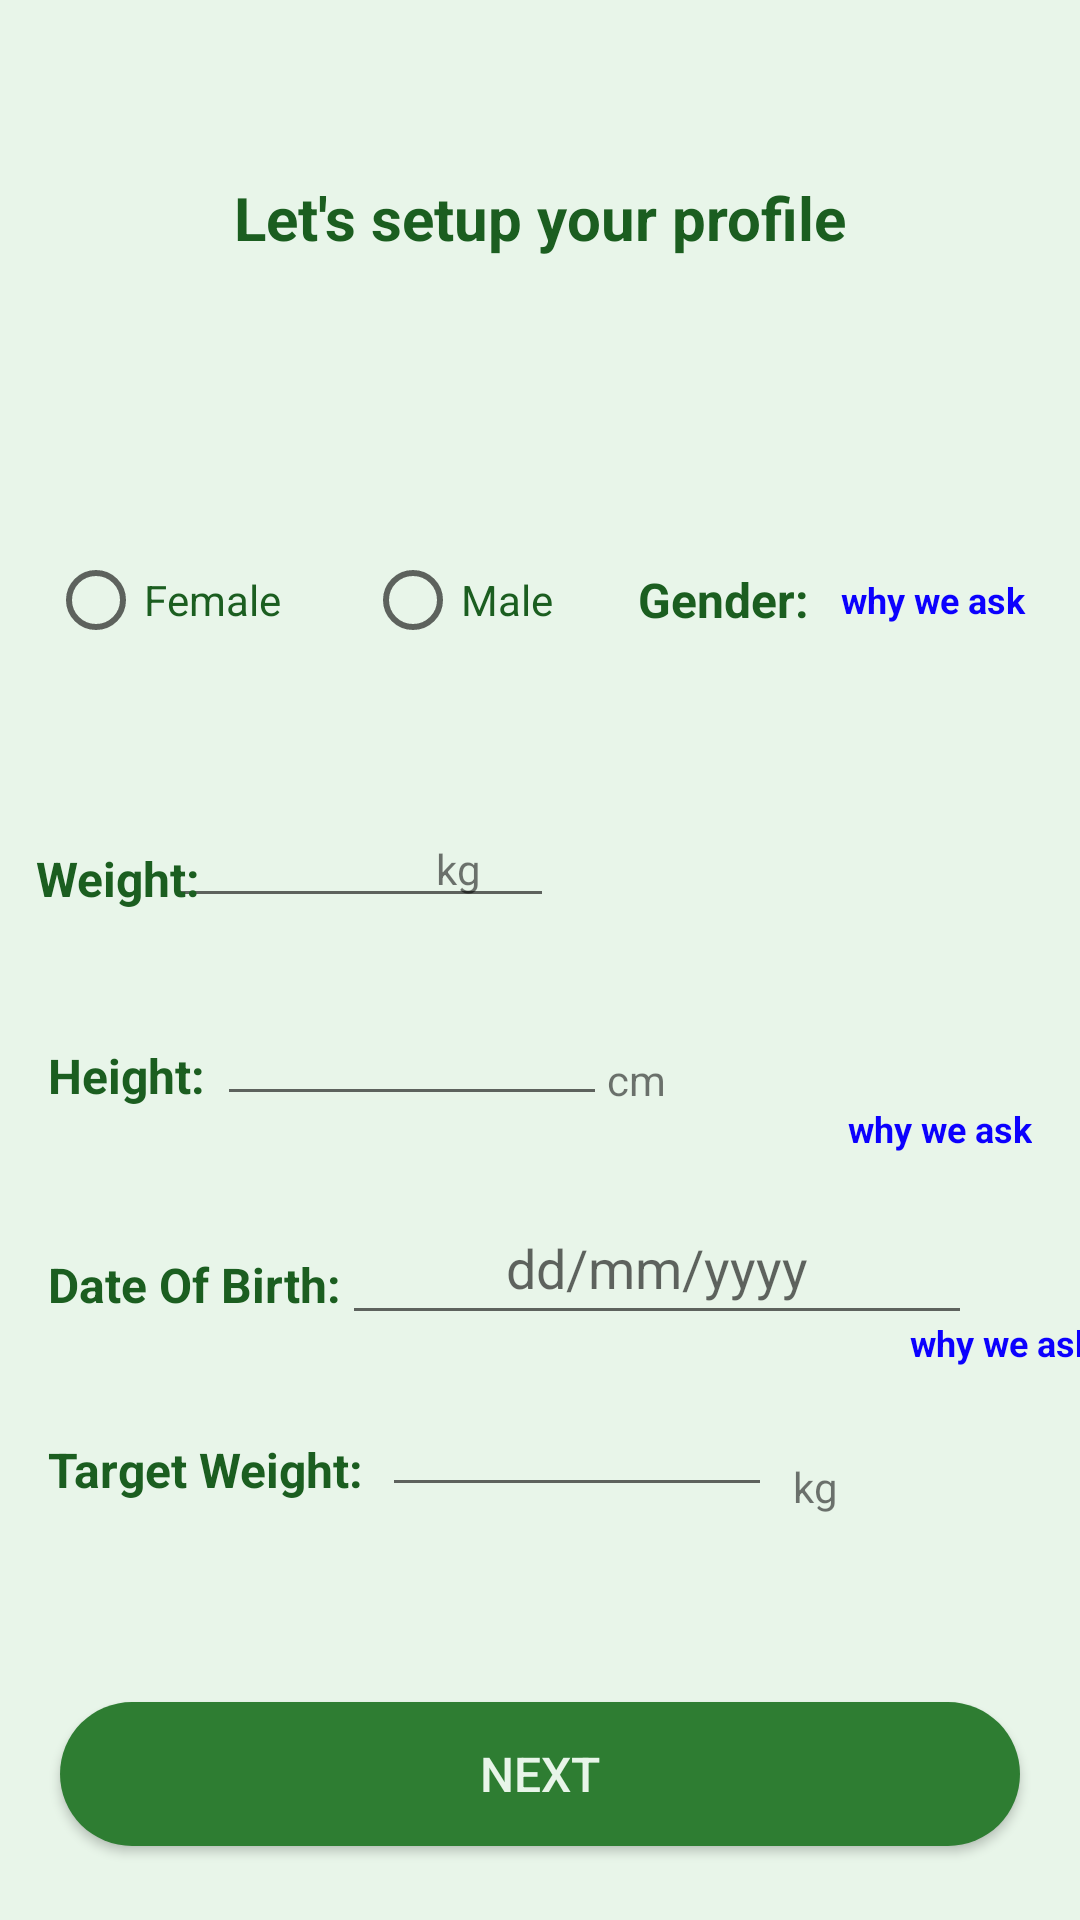

Write the Android layout XML for this screen, with the resource values it uses.
<!-- AndroidManifest.xml: application theme Theme.FitChoices -->
<!-- res/layout/activity_setup.xml -->
<?xml version="1.0" encoding="utf-8"?>
<androidx.constraintlayout.widget.ConstraintLayout xmlns:android="http://schemas.android.com/apk/res/android"
    xmlns:app="http://schemas.android.com/apk/res-auto"
    xmlns:tools="http://schemas.android.com/tools"
    android:layout_width="match_parent"
    android:layout_height="match_parent"
    android:background="@color/green50"
    android:textAlignment="center"
    tools:context=".Setup">

    <EditText
        android:id="@+id/editTextWeight"
        android:layout_width="130dp"
        android:layout_height="wrap_content"
        android:layout_marginTop="8dp"
        android:layout_marginEnd="6dp"
        android:ems="10"
        android:inputType="numberDecimal"
        android:minHeight="48dp"
        android:textAlignment="center"
        app:layout_constraintEnd_toStartOf="@+id/spinnerWeight"
        app:layout_constraintHorizontal_bias="0.218"
        app:layout_constraintStart_toEndOf="@+id/Weight"
        app:layout_constraintTop_toBottomOf="@+id/linearLayout3" />

    <EditText
        android:id="@+id/editTextHeight"
        android:layout_width="130dp"
        android:layout_height="wrap_content"
        android:layout_marginStart="4dp"
        android:layout_marginTop="18dp"
        android:ems="10"
        android:inputType="numberDecimal"
        android:minHeight="48dp"
        android:textAlignment="center"
        app:layout_constraintStart_toEndOf="@+id/height"
        app:layout_constraintTop_toBottomOf="@+id/editTextWeight" />

    <EditText
        android:id="@+id/editDateOfBirth"
        android:layout_width="wrap_content"
        android:layout_height="wrap_content"
        android:layout_marginTop="25dp"
        android:autofillHints=""
        android:ems="10"
        android:hint="@string/select_dob"
        android:inputType="date"
        android:minHeight="48dp"
        android:onClick="showDatePickerDialog"
        android:textAlignment="center"
        app:layout_constraintStart_toEndOf="@+id/txtViewAge"
        app:layout_constraintTop_toBottomOf="@+id/editTextHeight" />

    <LinearLayout
        android:id="@+id/linearLayout3"
        android:layout_width="0dp"
        android:layout_height="100dp"
        android:layout_marginStart="16dp"
        android:layout_marginTop="64dp"
        android:layout_marginEnd="16dp"
        android:orientation="horizontal"
        app:layout_constraintEnd_toEndOf="parent"
        app:layout_constraintStart_toStartOf="parent"
        app:layout_constraintTop_toBottomOf="@+id/txtProfile">

        <RadioGroup
            android:id="@+id/rdGroup"
            android:layout_width="0dp"
            android:layout_height="match_parent"
            android:layout_weight=".6"
            android:gravity="center"
            android:orientation="horizontal">

            <RadioButton
                android:id="@+id/rbFemale"
                android:layout_width="wrap_content"
                android:layout_height="wrap_content"
                android:layout_weight="1"
                android:minHeight="48dp"
                android:onClick="onRadioButtonClicked"
                android:text="@string/female"
                android:textColor="@color/green900" />

            <RadioButton
                android:id="@+id/rbMale"
                android:layout_width="wrap_content"
                android:layout_height="wrap_content"
                android:layout_weight="1"
                android:onClick="onRadioButtonClicked"
                android:text="@string/male"
                android:textColor="@color/green900" />

        </RadioGroup>

        <TextView
            android:id="@+id/txtGender"
            android:layout_width="0dp"
            android:layout_height="match_parent"
            android:layout_weight="0.2"
            android:gravity="center_vertical"
            android:text="@string/gender"
            android:textColor="@color/green900"
            android:textSize="16sp"
            android:textStyle="bold" />

        <TextView
            android:id="@+id/txtGenderWhy"
            android:layout_width="0dp"
            android:layout_height="match_parent"
            android:layout_weight=".2"
            android:gravity="center"
            android:text="@string/why"
            android:textColor="@color/blue"
            android:textSize="12sp"
            android:textStyle="bold" />

    </LinearLayout>

    <TextView
        android:id="@+id/spinnerWeight"
        android:layout_width="wrap_content"
        android:layout_height="wrap_content"
        android:layout_marginTop="30dp"
        android:layout_marginEnd="200dp"
        android:dropDownWidth="wrap_content"
        android:entries="@array/weightOptions"
        android:gravity="right|end"
        android:minHeight="48dp"
        android:text="kg"
        app:layout_constraintEnd_toEndOf="parent"
        app:layout_constraintTop_toBottomOf="@+id/linearLayout3"
        tools:ignore="RtlHardcoded" />

    <TextView
        android:id="@+id/spinnerHeight"
        android:layout_width="wrap_content"
        android:layout_height="wrap_content"
        android:layout_marginTop="8dp"
        android:dropDownWidth="wrap_content"
        android:entries="@array/heightOptions"
        android:gravity="center|end"
        android:minHeight="48dp"
        android:text="cm"
        app:layout_constraintStart_toEndOf="@+id/editTextHeight"
        app:layout_constraintTop_toBottomOf="@+id/spinnerWeight" />

    <TextView
        android:id="@+id/txtProfile"
        android:layout_width="wrap_content"
        android:layout_height="wrap_content"
        android:layout_marginTop="59dp"
        android:text="@string/header"
        android:textColor="@color/green900"
        android:textSize="20sp"
        android:textStyle="bold"
        app:layout_constraintEnd_toEndOf="parent"
        app:layout_constraintStart_toStartOf="parent"
        app:layout_constraintTop_toTopOf="parent" />

    <TextView
        android:id="@+id/Weight"
        android:layout_width="0dp"
        android:layout_height="wrap_content"
        android:layout_marginStart="12dp"
        android:layout_marginTop="32dp"
        android:layout_weight="1"
        android:text="@string/weight"
        android:textColor="@color/green900"
        android:textSize="16sp"
        android:textStyle="bold"
        app:layout_constraintStart_toStartOf="parent"
        app:layout_constraintTop_toBottomOf="@+id/linearLayout3" />

    <TextView
        android:id="@+id/txtHeightWhy"
        android:layout_width="wrap_content"
        android:layout_height="wrap_content"
        android:layout_marginTop="40dp"
        android:layout_marginEnd="16dp"
        android:layout_weight="1"
        android:gravity="center"
        android:text="@string/why"
        android:textColor="@color/blue"
        android:textSize="12sp"
        android:textStyle="bold"
        app:layout_constraintEnd_toEndOf="parent"
        app:layout_constraintHorizontal_bias="1.0"
        app:layout_constraintStart_toEndOf="@+id/spinnerHeight"
        app:layout_constraintTop_toBottomOf="@+id/spinnerWeight" />

    <TextView
        android:id="@+id/txtAgeWhy"
        android:layout_width="wrap_content"
        android:layout_height="wrap_content"
        android:layout_marginTop="55dp"
        android:layout_marginEnd="16dp"
        android:layout_weight="1"
        android:gravity="center"
        android:text="@string/why"
        android:textColor="@color/blue"
        android:textSize="12sp"
        android:textStyle="bold"
        app:layout_constraintEnd_toEndOf="parent"
        app:layout_constraintStart_toEndOf="@+id/editDateOfBirth"
        app:layout_constraintTop_toBottomOf="@+id/txtHeightWhy" />

    <TextView
        android:id="@+id/height"
        android:layout_width="0dp"
        android:layout_height="wrap_content"
        android:layout_marginStart="16dp"
        android:layout_marginTop="44dp"
        android:layout_weight="1"
        android:text="@string/height"
        android:textColor="@color/green900"
        android:textSize="16sp"
        android:textStyle="bold"
        app:layout_constraintStart_toStartOf="parent"
        app:layout_constraintTop_toBottomOf="@+id/Weight" />

    <TextView
        android:id="@+id/txtViewAge"
        android:layout_width="0dp"
        android:layout_height="wrap_content"
        android:layout_marginStart="16dp"
        android:layout_marginTop="48dp"
        android:layout_weight="1"
        android:text="@string/dob"
        android:textColor="@color/green900"
        android:textSize="16sp"
        android:textStyle="bold"
        app:layout_constraintStart_toStartOf="parent"
        app:layout_constraintTop_toBottomOf="@+id/height" />

    <TextView
        android:id="@+id/showWhy"
        android:layout_width="wrap_content"
        android:layout_height="wrap_content"
        android:layout_marginStart="16dp"
        android:layout_marginTop="32dp"
        android:layout_marginEnd="16dp"
        android:textAlignment="center"
        android:textColor="@color/blue"
        android:textStyle="bold|italic"
        app:layout_constraintEnd_toEndOf="parent"
        app:layout_constraintStart_toStartOf="parent"
        app:layout_constraintTop_toBottomOf="@+id/tartgetWeight" />

    <androidx.appcompat.widget.AppCompatButton
        android:id="@+id/btnNext"
        android:layout_width="320dp"
        android:layout_height="wrap_content"
        android:background="@drawable/rounded_corner"
        android:text="@string/next"
        android:textColor="@color/green50"
        android:textSize="16sp"
        app:layout_constraintBottom_toBottomOf="parent"
        app:layout_constraintEnd_toEndOf="parent"
        app:layout_constraintHorizontal_bias="0.498"
        app:layout_constraintStart_toStartOf="parent"
        app:layout_constraintTop_toBottomOf="@+id/showWhy"
        app:layout_constraintVertical_bias="0.362" />

    <TextView
        android:id="@+id/textView3"
        android:layout_width="wrap_content"
        android:layout_height="wrap_content"
        android:layout_marginStart="16dp"
        android:layout_marginTop="40dp"
        android:text="Target Weight:"
        android:textColor="@color/green900"
        android:textSize="16sp"
        android:textStyle="bold"
        app:layout_constraintStart_toStartOf="parent"
        app:layout_constraintTop_toBottomOf="@+id/txtViewAge" />

    <EditText
        android:id="@+id/tartgetWeight"
        android:layout_width="130dp"
        android:layout_height="wrap_content"
        android:layout_marginStart="6dp"
        android:layout_marginTop="16dp"
        android:ems="10"
        android:inputType="textPersonName"
        app:layout_constraintStart_toEndOf="@+id/textView3"
        app:layout_constraintTop_toBottomOf="@+id/editDateOfBirth" />

    <TextView
        android:id="@+id/textView4"
        android:layout_width="wrap_content"
        android:layout_height="wrap_content"
        android:layout_marginStart="7dp"
        android:layout_marginTop="41dp"
        android:text="kg"
        app:layout_constraintStart_toEndOf="@+id/tartgetWeight"
        app:layout_constraintTop_toBottomOf="@+id/editDateOfBirth" />

</androidx.constraintlayout.widget.ConstraintLayout>
<!-- resources referenced by this layout -->
<resources>
  <color name="blue">#0C00FE</color>
  <color name="green50">#E8F5E9</color>
  <color name="green900">#1B5E20</color>
  <!-- drawable rounded_corner (drawable) -->
  <?xml version="1.0" encoding="utf-8"?>
  <shape  xmlns:android="http://schemas.android.com/apk/res/android">
  <corners android:radius="50dp"/>
      <solid android:color="@color/green800" />
  </shape>
  <string name="dob">Date Of Birth:</string>
  <string name="female">Female</string>
  <string name="gender">Gender:</string>
  <string name="header">Let\'s setup your profile</string>
  <string name="height">Height:</string>
  <string name="male">Male</string>
  <string name="next">Next</string>
  <string name="select_dob">dd/mm/yyyy</string>
  <string name="weight">Weight:</string>
  <string name="why">why we ask</string>
  <style name="Theme.FitChoices" parent="Theme.MaterialComponents.DayNight.DarkActionBar">
          
          <item name="colorPrimary">@color/green800</item>
          <item name="colorPrimaryVariant">@color/green900</item>
          <item name="colorOnPrimary">@color/green50</item>
          
          <item name="colorSecondary">@color/teal_200</item>
          <item name="colorSecondaryVariant">@color/teal_700</item>
          <item name="colorOnSecondary">@color/black</item>
          
          <item name="android:statusBarColor">?attr/colorPrimary</item>
          
          <item name="android:windowBackground">@color/green800</item>
      </style>
  <color name="green800">#2E7D32</color>
  <color name="teal_200">#FF03DAC5</color>
  <color name="teal_700">#FF018786</color>
  <color name="black">#FF000000</color>
</resources>
